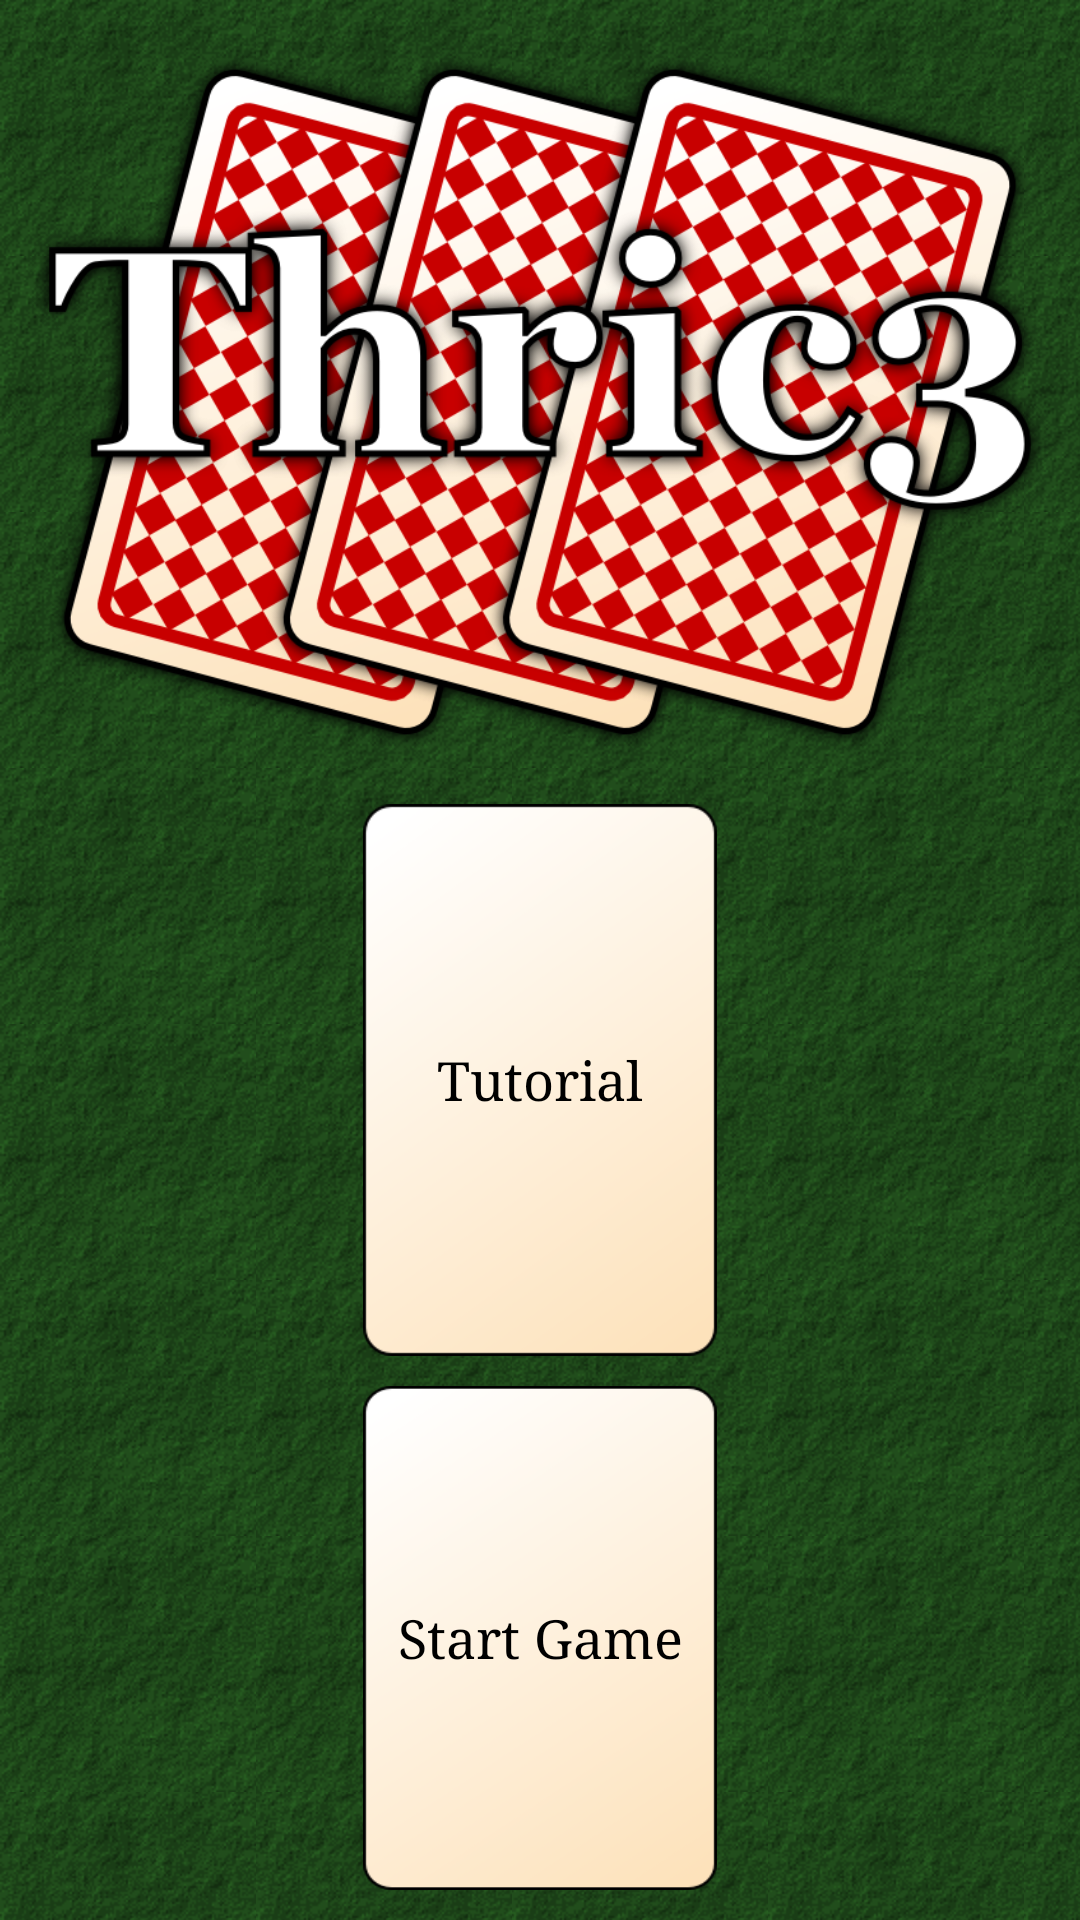

Write the Android layout XML for this screen, with the resource values it uses.
<!-- AndroidManifest.xml: activity theme android:Theme.Holo.NoActionBar -->
<!-- res/layout/main.xml -->
<?xml version="1.0" encoding="utf-8"?>
<LinearLayout xmlns:android="http://schemas.android.com/apk/res/android"
    android:orientation="vertical"
    android:layout_width="fill_parent"
    android:layout_height="fill_parent"
    android:background="@drawable/background_table"
    >
    <ImageView
        android:layout_width="fill_parent"
        android:layout_height="0dp"
        android:src="@drawable/logo"
        android:layout_weight="2"
        android:layout_margin="10dp"
        />
    <LinearLayout
        android:orientation="vertical"
        android:layout_width="wrap_content"
        android:layout_height="0dp"
        android:layout_weight="3"
        android:layout_gravity="center"
        android:gravity="center"
        >
        <Button
            style="@style/menu_button"
            android:onClick="onButtonTutorial"
            android:text="@string/button_tutorial"
            />
        <Button
            style="@style/menu_button"
            android:onClick="onButtonStartGame"
            android:text="@string/button_start_game"
            />
        <Button
            style="@style/menu_button"
            android:onClick="onButtonHelp"
            android:text="@string/button_help"
            />
    </LinearLayout>
</LinearLayout>
<!-- resources referenced by this layout -->
<resources>
  <!-- drawable background_table (drawable-hdpi) -->
  <?xml version="1.0" encoding="utf-8"?>
  <bitmap xmlns:android="http://schemas.android.com/apk/res/android"
      android:src="@drawable/bg_tile_table"
      android:tileMode="repeat" />
  <!-- drawable logo: png bitmap (drawable-hdpi, 185992 bytes) -->
  <string name="button_help">Help</string>
  <string name="button_start_game">Start Game</string>
  <string name="button_tutorial">Tutorial</string>
  <style name="menu_button">
          <item name="android:textColor">#000000</item>
          <item name="android:typeface">serif</item>
          <item name="android:gravity">center</item>
          <item name="android:background">@drawable/card_front</item>
          <item name="android:padding">10dp</item>
          <item name="android:layout_width">fill_parent</item>
          <item name="android:layout_height">wrap_content</item>
          <item name="android:layout_margin">5dp</item>
      </style>
  <!-- drawable bg_tile_table: png bitmap (drawable-hdpi, 8503 bytes) -->
  <!-- drawable card_front (drawable-hdpi) -->
  <?xml version="1.0" encoding="utf-8"?>
  <selector xmlns:android="http://schemas.android.com/apk/res/android">
      <item android:state_pressed="true"
            android:drawable="@drawable/card_front_pressed" />
      <item android:drawable="@drawable/card_front_normal" />
  </selector>
</resources>
